Photos from the image-classification dataset "processed" in the GitHub repository Yuvrajsinggh22/wheat-disease-detection. Its 4 classes are: common rust, gray leaf spot, healthy, northern leaf blight.

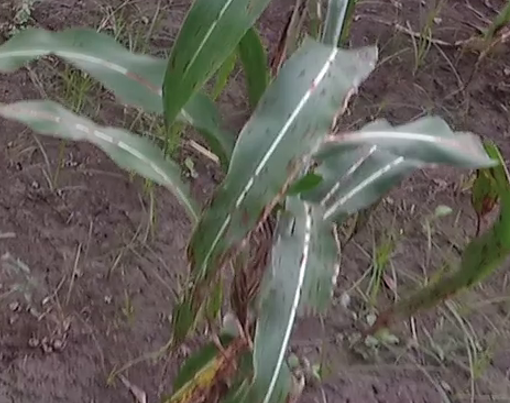
Label: common rust

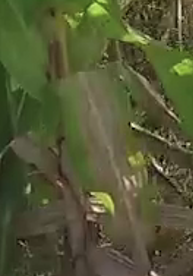
Label: northern leaf blight

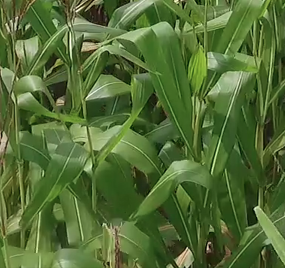
Label: healthy

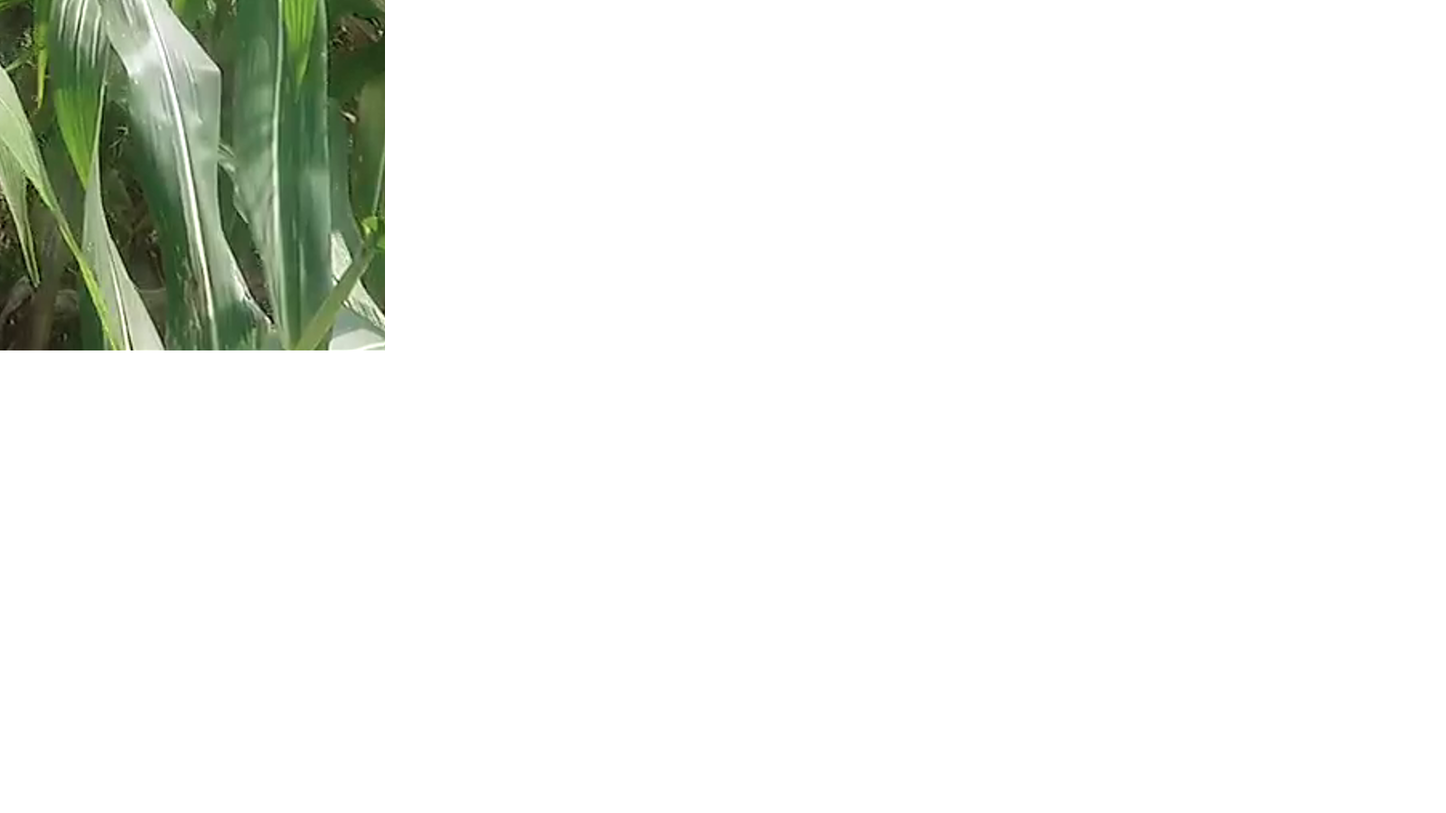
Label: gray leaf spot

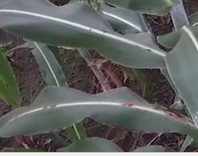
Label: common rust

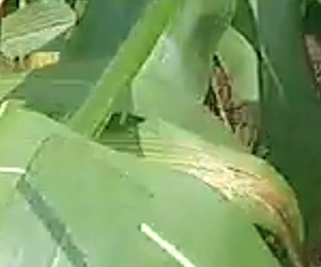
Label: northern leaf blight
